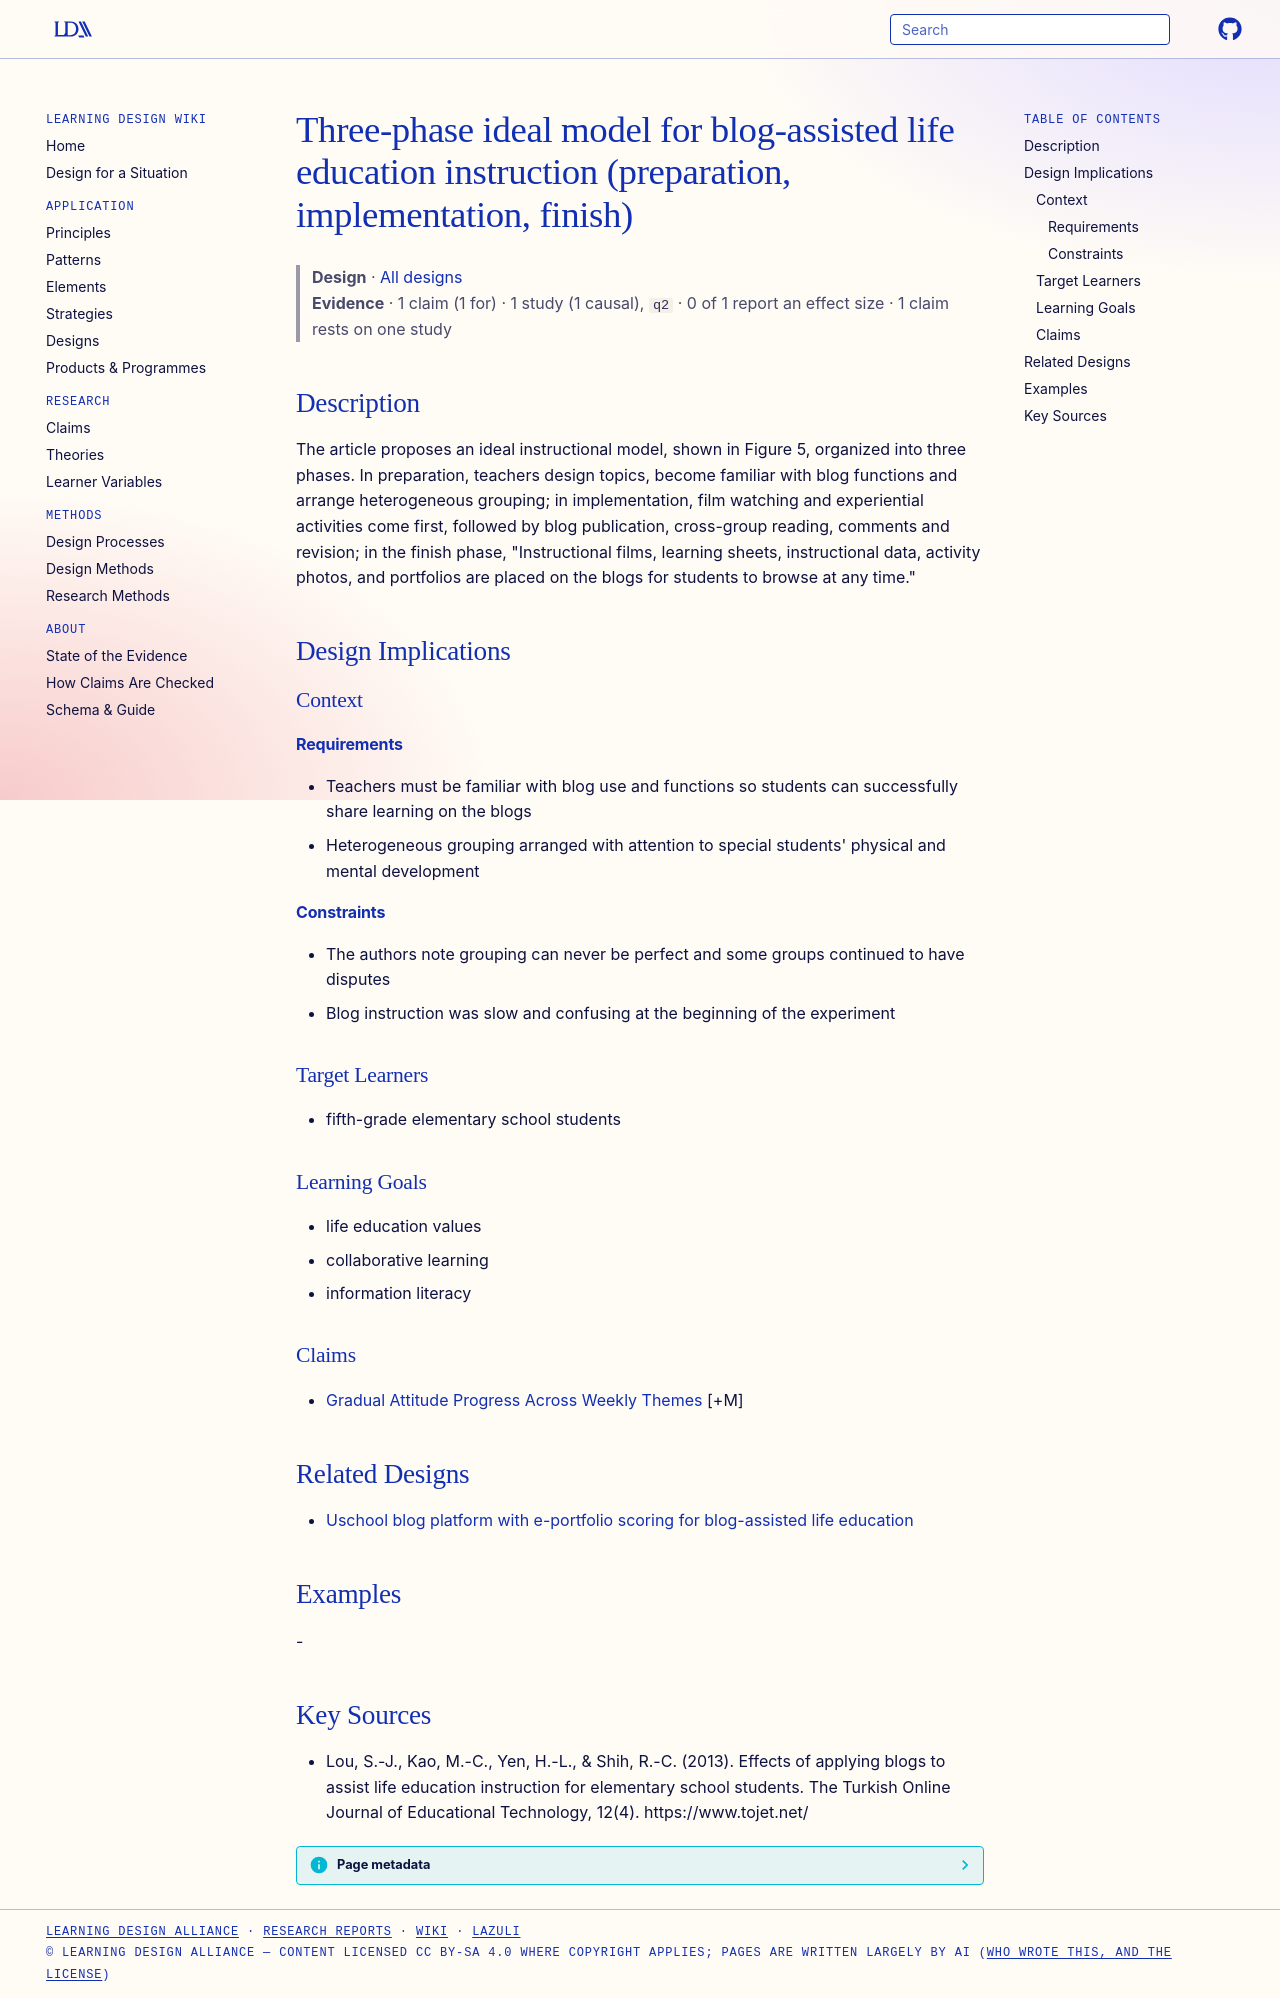

repository: Learning-Design-Alliance/learning-wiki · page: designs/blog-assisted-life-education-three-phase-model/index.html · generator: mkdocs

---
type: design
id: blog-assisted-life-education-three-phase-model
title: Three-phase ideal model for blog-assisted life education instruction (preparation, implementation, finish)
description: The article proposes an ideal instructional model, shown in Figure 5, organized into three phases.
status: review
generated:
  by: "process:settle-candidates"
  at: 2026-11-02
sources:
  - id: lou-2013
    resource: "https://www.tojet.net/"
    title: "Lou, S.-J., Kao, M.-C., Yen, H.-L., & Shih, R.-C. (2013). Effects of applying blogs to assist life education instruction for elementary school students. The Turkish Online Journal of Educational Technology, 12(4). https://www.tojet.net/"
    author: "Lou, S.-J., Kao, M.-C., Yen, H.-L., & Shih, R.-C"
---

# Three-phase ideal model for blog-assisted life education instruction (preparation, implementation, finish)

> **Design** · [All designs](index.md)
> **Evidence** · 1 claim (1 for) · 1 study (1 causal), `q2` · 0 of 1 report an effect size · 1 claim rests on one study

## Description
The article proposes an ideal instructional model, shown in Figure 5, organized into three phases. In preparation, teachers design topics, become familiar with blog functions and arrange heterogeneous grouping; in implementation, film watching and experiential activities come first, followed by blog publication, cross-group reading, comments and revision; in the finish phase, "Instructional films, learning sheets, instructional data, activity photos, and portfolios are placed on the blogs for students to browse at any time."

## Design Implications

### Context
#### Requirements
- Teachers must be familiar with blog use and functions so students can successfully share learning on the blogs
- Heterogeneous grouping arranged with attention to special students' physical and mental development
#### Constraints
- The authors note grouping can never be perfect and some groups continued to have disputes
- Blog instruction was slow and confusing at the beginning of the experiment

### Target Learners
- fifth-grade elementary school students

### Learning Goals
- life education values
- collaborative learning
- information literacy

### Claims
- [Gradual Attitude Progress Across Weekly Themes](../claims/gradual-attitude-progress-across-weekly-themes.md) [+M]

## Related Designs

- [Uschool blog platform with e-portfolio scoring for blog-assisted life education](uschool-blog-platform-eportfolio-element.md)

## Examples
-

## Key Sources
- Lou, S.-J., Kao, M.-C., Yen, H.-L., & Shih, R.-C. (2013). Effects of applying blogs to assist life education instruction for elementary school students. The Turkish Online Journal of Educational Technology, 12(4). https://www.tojet.net/
